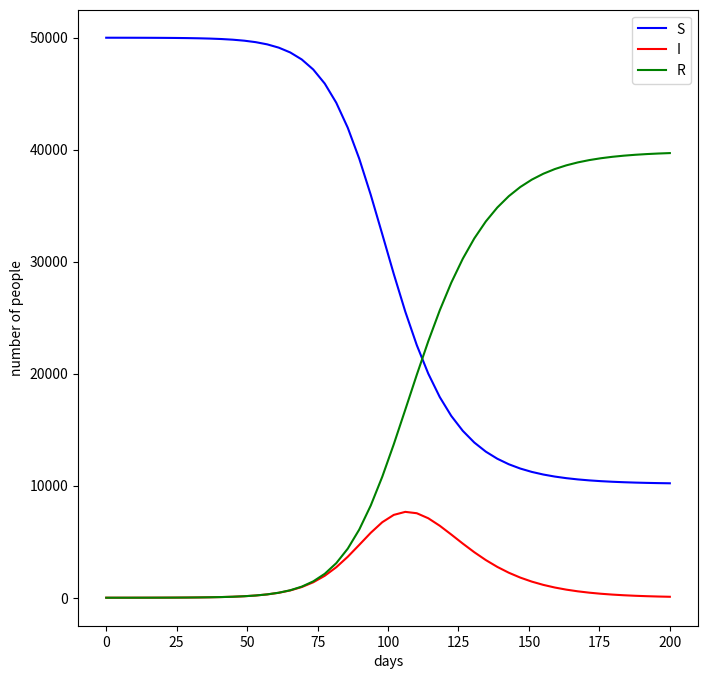

Reproduce this figure in Python.
import numpy as np
import matplotlib.pyplot as plt
from scipy import optimize
from scipy.integrate import odeint
def sir(x,t,b,c,n):
    s=x[0]
    i=x[1]
    r=x[2]
    dsdt = -b*s*i/n
    didt = b*s*i/n-c*i
    drdt = c*i
    return [dsdt,didt,drdt]
tdata = np.linspace(0,200)
b=0.2
c=0.1
n=50000 #b,c,n 값은 조절 가능
x0 = [n-1,1,0]
sol = odeint(sir,x0,tdata,args=(b,c,n))

plt.figure(figsize=(8,8))
plt.plot(tdata, sol[:,0],'b', label = "S")
plt.plot(tdata, sol[:,1],'r', label = "I")
plt.plot(tdata, sol[:,2],'g', label = "R")
plt.xlabel("days")
plt.ylabel("number of people")
plt.legend()

plt.show()

